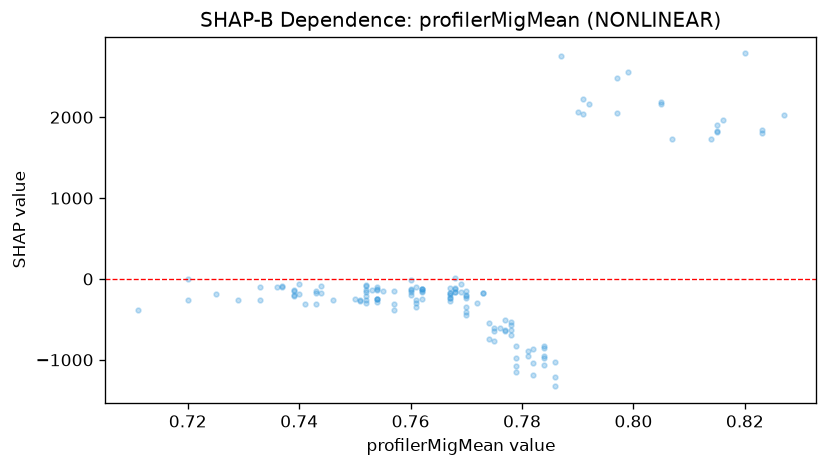

Source data for this figure (header and first rows):
feature_value, shap_value
0.743, -315.7
0.725, -180.5
0.743, -169.8
0.743, -155.2
0.752, -263.8
0.782, -862.9
0.744, -172.2
0.744, -82.69
0.729, -259.6
0.733, -256.7
0.77, -152.7
0.767, -276.1
0.767, -117.7
0.76, -164.2
0.77, -237.3
0.762, -130.3
0.762, -156.8
0.762, -126.5
0.753, -142.8
0.752, -166.1
0.752, -215.5
0.755, -155
0.791, 2228
0.791, 2040
0.768, -155.9
0.799, 2555
0.778, -564.2
0.774, -541.1
0.773, -178.4
0.773, -170.2
0.76, -134.6
0.76, -120.6
0.739, -193.7
0.739, -151.6
0.739, -205.8
0.737, -91.34
0.737, -94.09
0.757, -147.6
0.733, -101.6
0.72, -255.1
0.752, -77.91
0.797, 2046
0.823, 1837
0.823, 1801
0.827, 2022
0.754, -251.9
0.761, -96.86
0.815, 1811
0.815, 1828
0.815, 1908
0.816, 1961
0.79, 2060
0.777, -509.4
0.782, -1041
0.778, -636.8
0.814, 1725
0.807, 1734
0.769, -57.57
0.74, -68.57
0.74, -183.9
... 74 more rows
